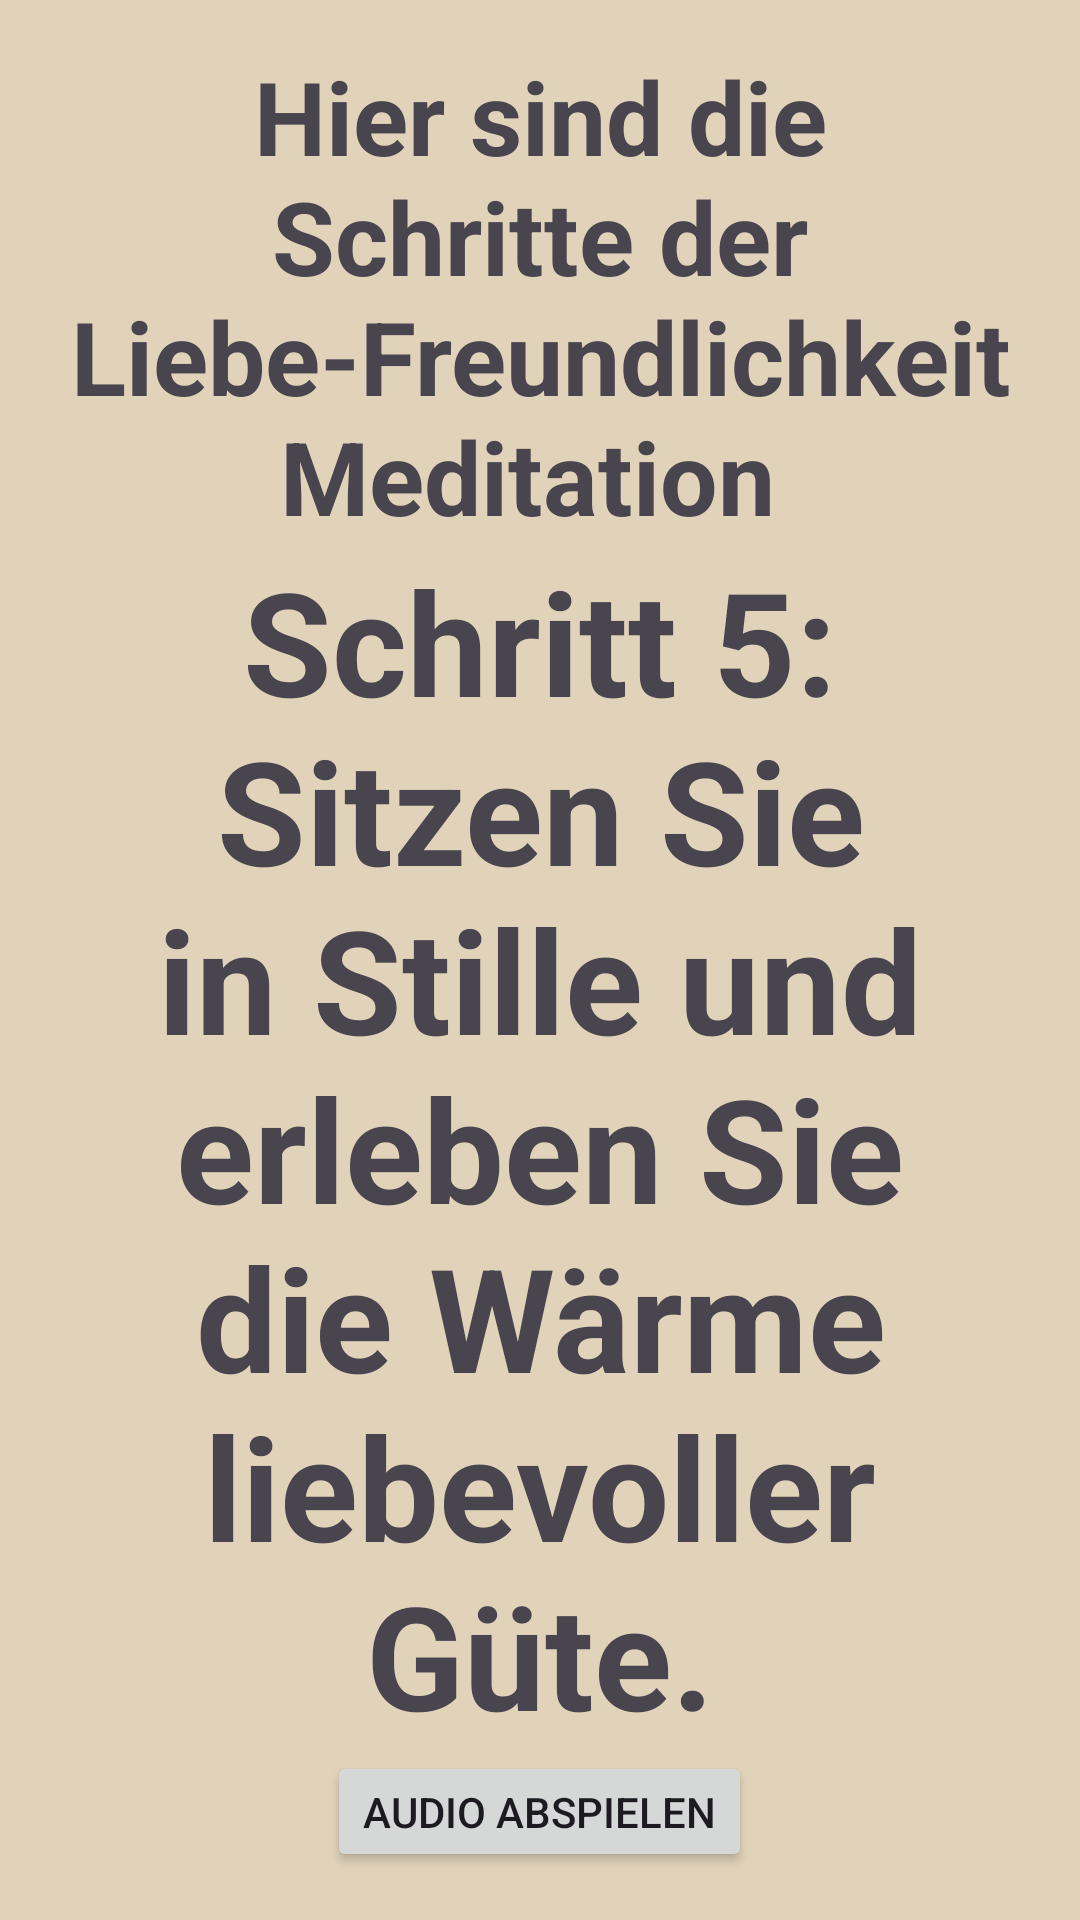

This screen was rendered from an Android layout file. Write that file and the resources it references.
<!-- AndroidManifest.xml: application theme Theme.BeMind -->
<!-- res/layout/activity_main26.xml -->
<?xml version="1.0" encoding="utf-8"?>
<LinearLayout xmlns:android="http://schemas.android.com/apk/res/android"
    android:layout_width="match_parent"
    android:layout_height="match_parent"
    android:orientation="vertical"
    android:gravity="center"
    android:padding="16dp"
    android:background="#E1D3BA">


    <TextView
        android:id="@+id/title"
        android:layout_width="wrap_content"
        android:layout_height="wrap_content"
        android:layout_gravity="center"
        android:gravity="center"
        android:text="Hier sind die Schritte der Liebe-Freundlichkeit Meditation "
        android:textSize="34sp"
        android:textStyle="bold" />


    <TextView
        android:id="@+id/step_text"
        android:layout_width="wrap_content"
        android:layout_height="wrap_content"
        android:layout_gravity="center"
        android:gravity="center"
        android:text="Schritt 5: Sitzen Sie in Stille und erleben Sie die Wärme liebevoller Güte."
        android:textSize="48sp"
        android:textStyle="bold" />

    <Button
        android:id="@+id/audioButtonl5"
        android:layout_width="wrap_content"
        android:layout_height="wrap_content"
        android:text="Audio Abspielen"/>

    <Button
        android:id="@+id/stopl5"
        android:layout_width="wrap_content"
        android:layout_height="wrap_content"
        android:text="Audio Stoppen"/>
    <Button
        android:id="@+id/nextButton4"
        android:layout_width="wrap_content"
        android:layout_height="wrap_content"
        android:text="Näachstes Übung"/>


    <Button
        android:id="@+id/backButtonl5"
        android:layout_width="wrap_content"
        android:layout_height="wrap_content"
        android:text="Zurück"/>

</LinearLayout>
<!-- resources referenced by this layout -->
<resources>
  <style name="Theme.BeMind" parent="Base.Theme.BeMind" />
  <style name="Base.Theme.BeMind" parent="Theme.Material3.DayNight.NoActionBar">
          
          
      </style>
</resources>
